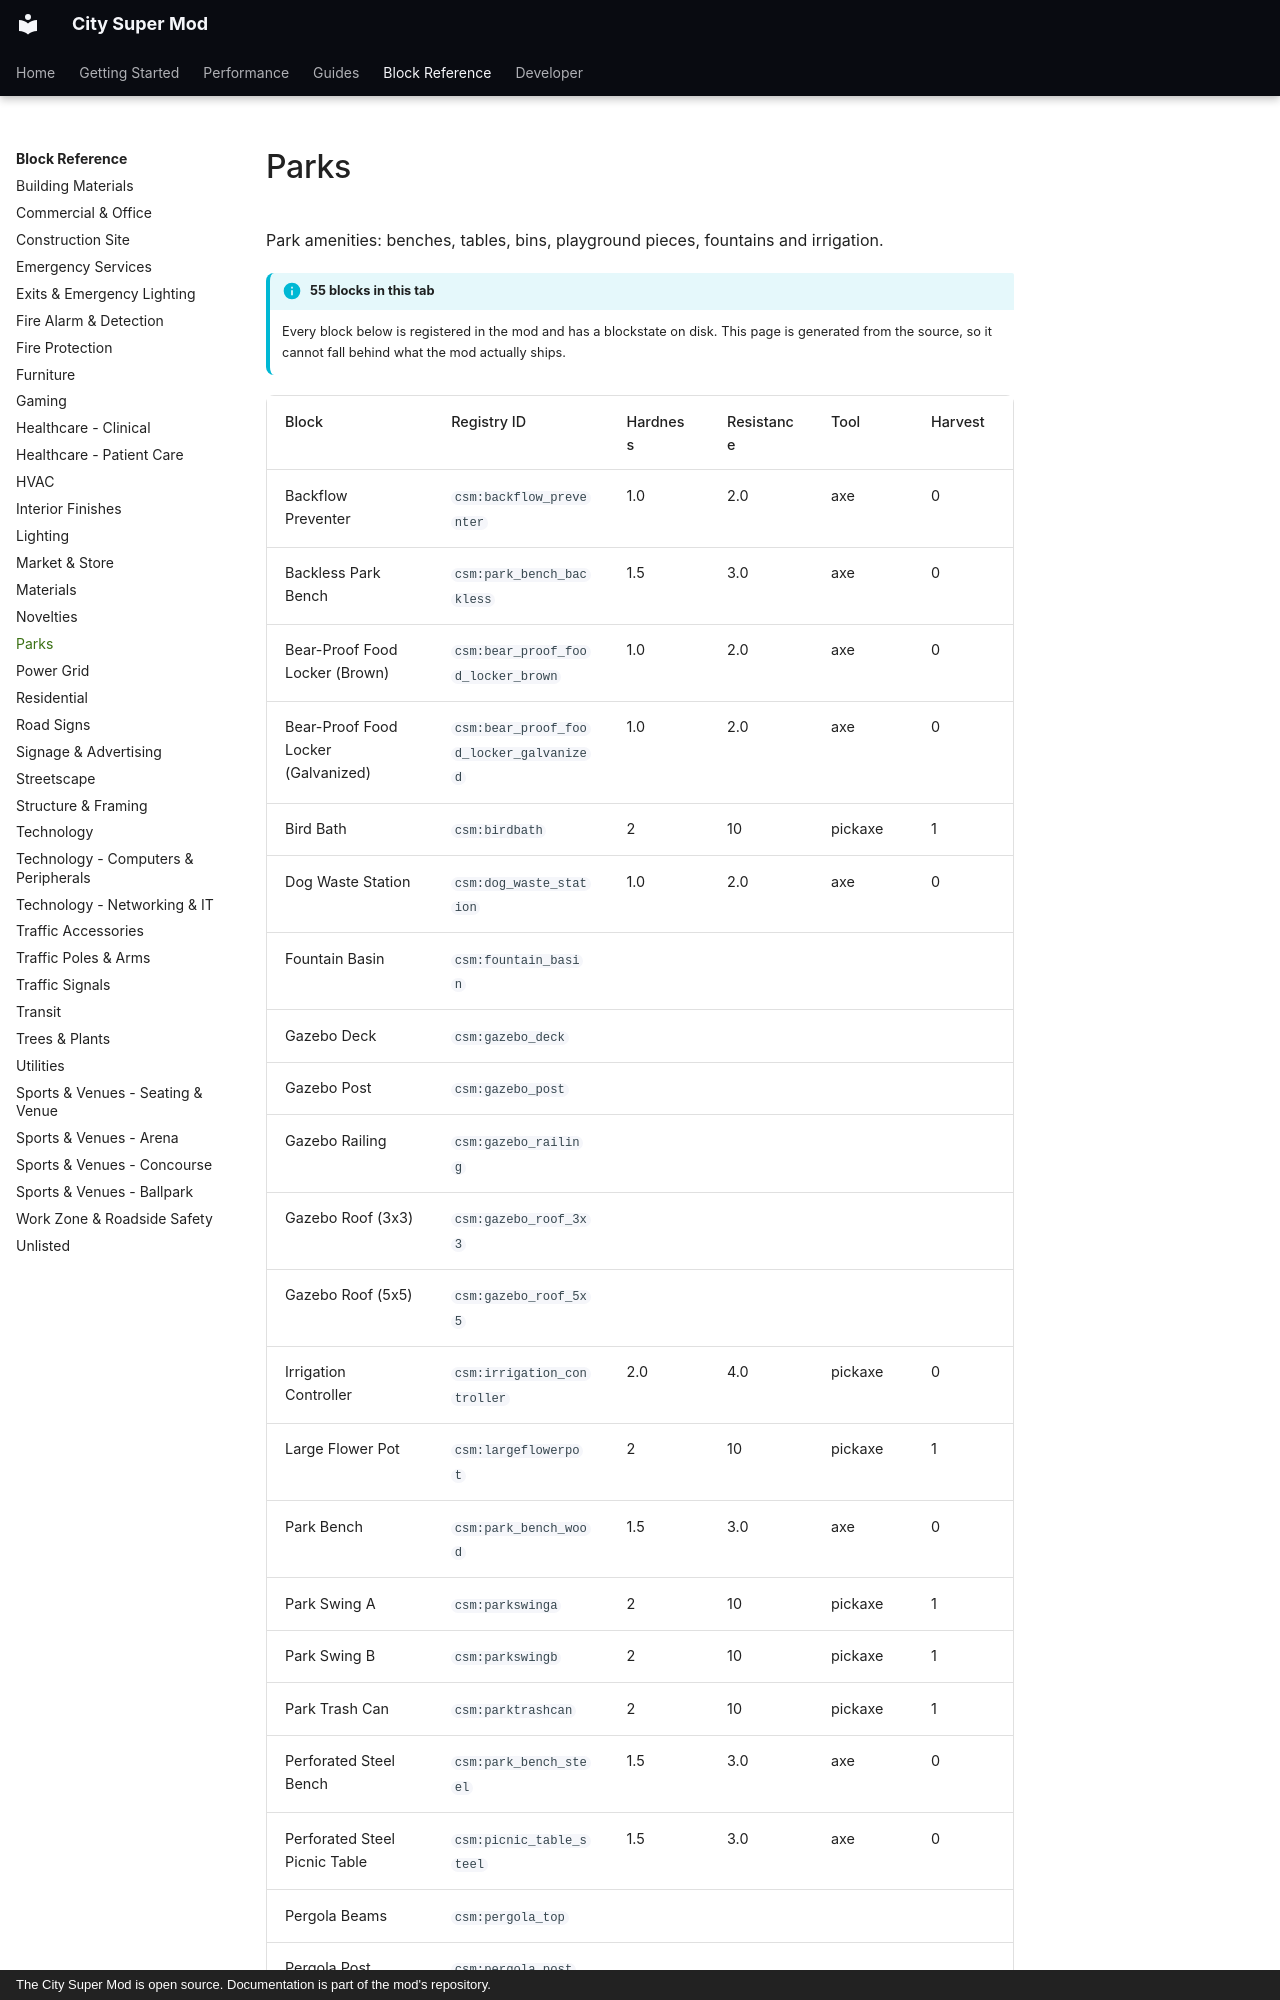

repository: Mica-Technologies/minecraft-city-super-mod · page: reference/parks/index.html · generator: mkdocs · copyright: The City Super Mod is open source. Documentation is part of the mod's repository.

# Parks

Park amenities: benches, tables, bins, playground pieces, fountains and irrigation.

!!! info "55 blocks in this tab"

    Every block below is registered in the mod and has a blockstate on disk. This page is
    generated from the source, so it cannot fall behind what the mod actually ships.

<div class="block-table" markdown>
